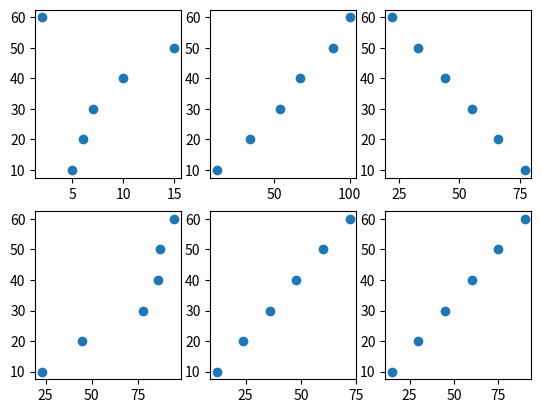

This chart was generated by the following Python code:
import matplotlib.pyplot as plt
import numpy as np

x1 = np.array([5, 6, 7, 10, 15, 2])
x2 = np.array([12, 34, 54, 67, 89, 100])
x3 = np.array([77, 66, 55, 44, 33, 22])
x4 = np.array([23, 45, 78, 86, 87, 95])
x5 = np.array([12, 24, 36, 48, 60, 72])
x6 = np.array([15, 30, 45, 60, 75, 90])


y1 = np.array([10, 20, 30, 40, 50, 60])

plt.subplot(2,3,1)
plt.scatter(x1, y1)

plt.subplot(2,3,2)
plt.scatter(x2, y1)

plt.subplot(2,3,3)
plt.scatter(x3, y1)

plt.subplot(2,3,4)
plt.scatter(x4, y1)

plt.subplot(2,3,5)
plt.scatter(x5, y1)

plt.subplot(2,3,6)
plt.scatter(x6, y1)

plt.show()
